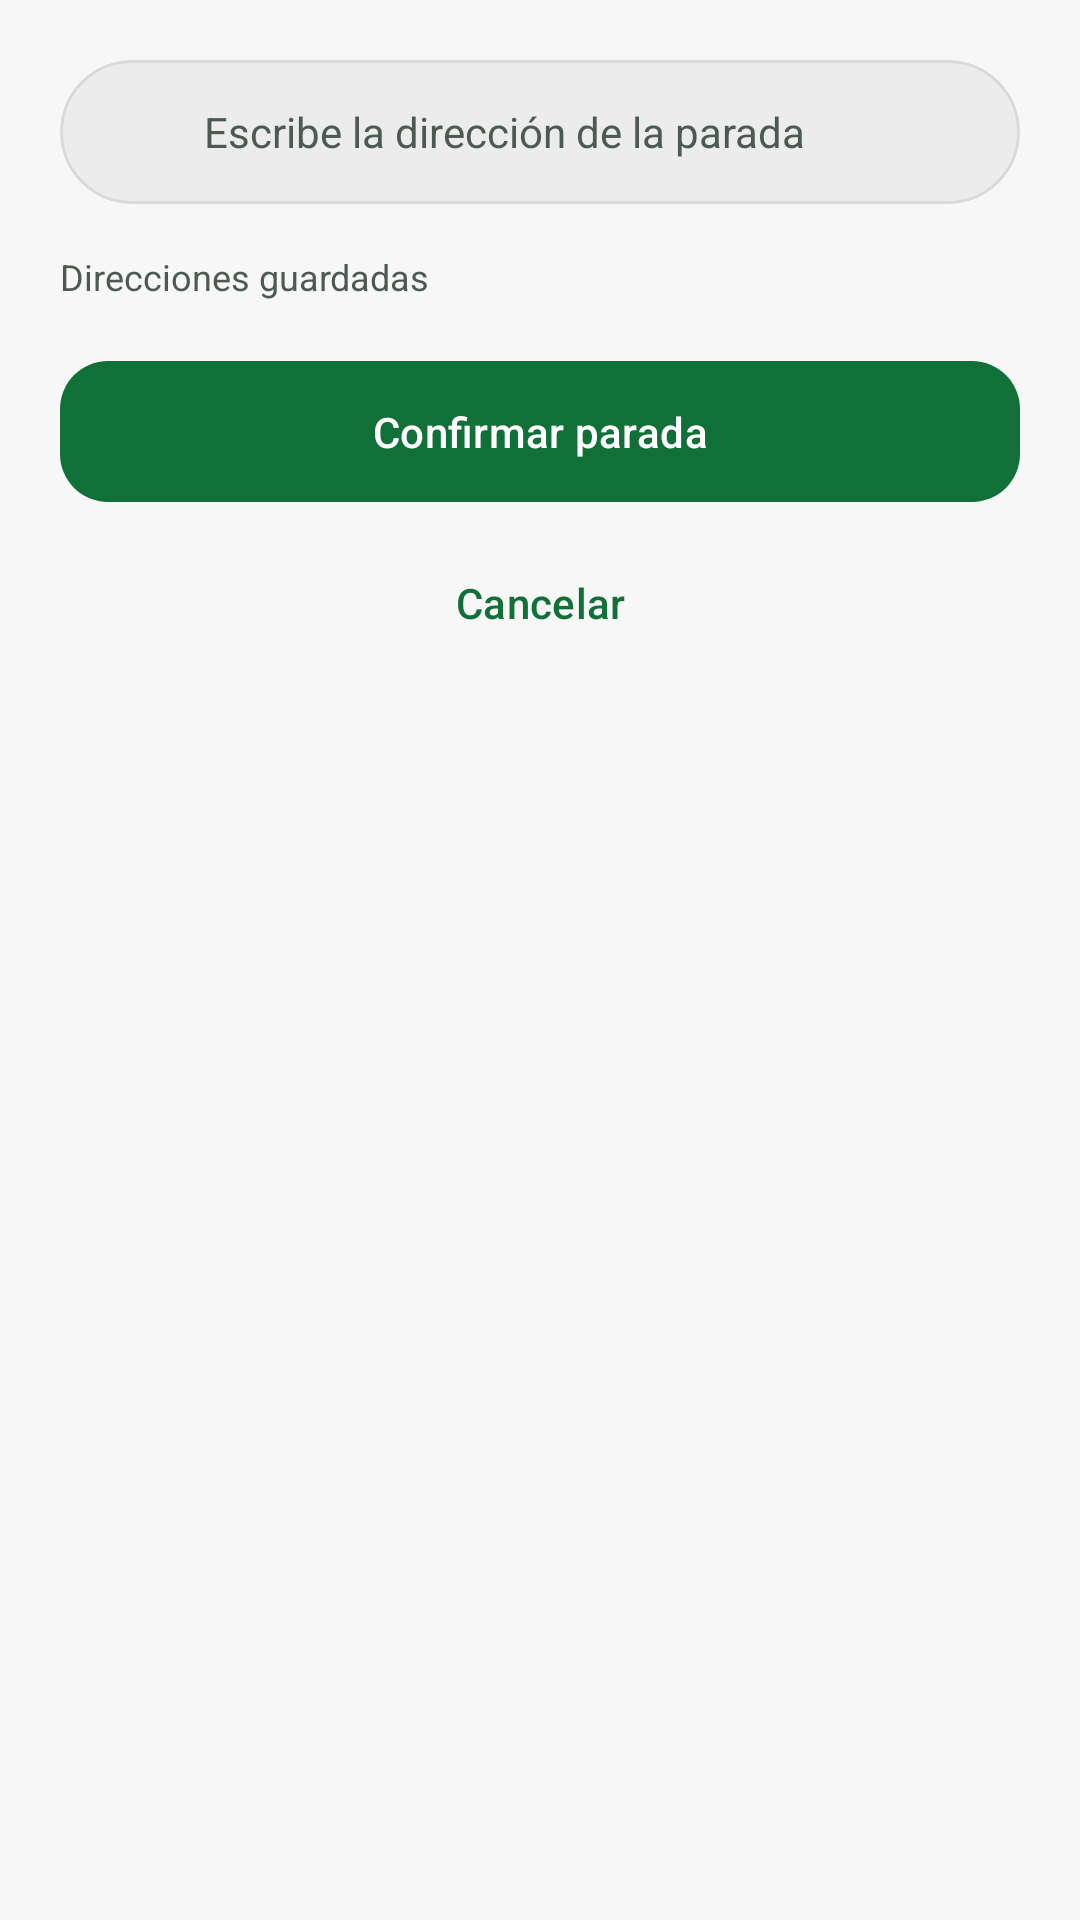

Android layout source for this screen:
<!-- AndroidManifest.xml: application theme Theme.Drivo -->
<!-- res/layout/panel_pick_stop.xml -->
<?xml version="1.0" encoding="utf-8"?>
<LinearLayout xmlns:android="http://schemas.android.com/apk/res/android"
    xmlns:app="http://schemas.android.com/apk/res-auto"
    xmlns:tools="http://schemas.android.com/tools"
    android:layout_width="match_parent"
    android:layout_height="wrap_content"
    android:orientation="vertical"
    android:paddingStart="20dp"
    android:paddingTop="20dp"
    android:paddingEnd="20dp"
    android:paddingBottom="24dp">

    <com.google.android.material.card.MaterialCardView
        android:layout_width="match_parent"
        android:layout_height="wrap_content"
        android:layout_marginBottom="12dp"
        app:cardCornerRadius="28dp"
        app:cardElevation="0dp"
        app:cardBackgroundColor="?attr/colorSurfaceVariant">

        <LinearLayout
            android:layout_width="match_parent"
            android:layout_height="wrap_content"
            android:gravity="center_vertical"
            android:orientation="horizontal"
            android:paddingHorizontal="16dp"
            android:paddingVertical="14dp">

            <ImageView
                android:layout_width="20dp"
                android:layout_height="20dp"
                android:layout_marginEnd="12dp"
                android:contentDescription="@string/pick_stop_search_icon_description"
                android:src="@drawable/ic_search"
                app:tint="?attr/colorOnSurfaceVariant" />

            <EditText
                android:id="@+id/input_stop_query"
                android:layout_width="0dp"
                android:layout_height="wrap_content"
                android:layout_weight="1"
                android:background="@null"
                android:hint="@string/pick_stop_search_hint"
                android:imeOptions="actionSearch"
                android:inputType="text"
                android:maxLines="1"
                android:padding="0dp"
                android:textColor="?attr/colorOnSurface"
                android:textColorHint="?attr/colorOnSurfaceVariant"
                android:textSize="14sp"
                tools:text="Calle Reforma 22, Centro, Orizaba" />

            <ImageView
                android:id="@+id/btn_stop_clear"
                android:layout_width="20dp"
                android:layout_height="20dp"
                android:layout_marginStart="8dp"
                android:clickable="true"
                android:contentDescription="@string/pick_stop_search_clear_description"
                android:focusable="true"
                android:src="@drawable/ic_close"
                android:visibility="gone"
                app:tint="?attr/colorOnSurfaceVariant" />
        </LinearLayout>
    </com.google.android.material.card.MaterialCardView>

    
    <LinearLayout
        android:id="@+id/container_stop_predictions"
        android:layout_width="match_parent"
        android:layout_height="wrap_content"
        android:orientation="vertical"
        android:visibility="gone" />

    
    <TextView
        android:id="@+id/text_stop_no_results"
        android:layout_width="match_parent"
        android:layout_height="wrap_content"
        android:paddingVertical="16dp"
        android:text="@string/pick_stop_no_results"
        android:textColor="?attr/colorOnSurfaceVariant"
        android:textSize="13sp"
        android:visibility="gone" />

    <LinearLayout
        android:id="@+id/group_stop_default_list"
        android:layout_width="match_parent"
        android:layout_height="wrap_content"
        android:orientation="vertical">

        <TextView
            android:id="@+id/text_stop_saved_addresses_label"
            android:layout_width="wrap_content"
            android:layout_height="wrap_content"
            android:layout_marginTop="4dp"
            android:layout_marginBottom="4dp"
            android:text="@string/home_saved_addresses"
            android:textColor="?attr/colorOnSurfaceVariant"
            android:textSize="12sp" />

        <LinearLayout
            android:id="@+id/container_stop_saved_addresses"
            android:layout_width="match_parent"
            android:layout_height="wrap_content"
            android:orientation="vertical" />
    </LinearLayout>

    
    <com.google.android.material.button.MaterialButton
        android:id="@+id/btn_confirm_stop"
        android:layout_width="match_parent"
        android:layout_height="wrap_content"
        android:layout_marginTop="12dp"
        android:paddingTop="14dp"
        android:paddingBottom="14dp"
        android:text="@string/pick_stop_confirm"
        android:textAllCaps="false"
        app:cornerRadius="16dp" />

    <com.google.android.material.button.MaterialButton
        android:id="@+id/btn_cancel_stop"
        style="@style/Widget.Material3.Button.TextButton"
        android:layout_width="match_parent"
        android:layout_height="wrap_content"
        android:layout_marginTop="4dp"
        android:paddingTop="12dp"
        android:paddingBottom="12dp"
        android:text="@string/pick_stop_cancel"
        android:textAllCaps="false"
        app:cornerRadius="16dp" />

    <com.google.android.material.button.MaterialButton
        android:id="@+id/btn_cancel_stop_search"
        style="@style/Widget.Material3.Button.OutlinedButton"
        android:layout_width="match_parent"
        android:layout_height="wrap_content"
        android:layout_marginTop="12dp"
        android:paddingTop="14dp"
        android:paddingBottom="14dp"
        android:text="@string/pick_stop_cancel_search"
        android:textAllCaps="false"
        android:visibility="gone"
        app:cornerRadius="16dp" />
</LinearLayout>
<!-- resources referenced by this layout -->
<resources>
  <string name="home_saved_addresses">Direcciones guardadas</string>
  <string name="pick_stop_cancel">Cancelar</string>
  <string name="pick_stop_cancel_search">Cancelar búsqueda</string>
  <string name="pick_stop_confirm">Confirmar parada</string>
  <string name="pick_stop_no_results">Sin resultados para tu búsqueda</string>
  <string name="pick_stop_search_clear_description">Borrar búsqueda</string>
  <string name="pick_stop_search_hint">Escribe la dirección de la parada</string>
  <string name="pick_stop_search_icon_description">Buscar parada</string>
  <style name="Theme.Drivo" parent="Theme.Material3.DayNight.NoActionBar">
          <item name="colorPrimary">@color/drivo_primary</item>
          <item name="colorOnPrimary">@color/drivo_on_primary</item>
          <item name="colorPrimaryContainer">@color/drivo_primary_container</item>
          <item name="colorOnPrimaryContainer">@color/drivo_on_primary_container</item>
  
          <item name="colorSecondary">@color/drivo_secondary</item>
          <item name="colorOnSecondary">@color/drivo_on_secondary</item>
          <item name="colorSecondaryContainer">@color/drivo_secondary_container</item>
          <item name="colorOnSecondaryContainer">@color/drivo_on_secondary_container</item>
  
          <item name="android:colorBackground">@color/drivo_background</item>
          <item name="colorOnBackground">@color/drivo_on_background</item>
          <item name="colorSurface">@color/drivo_surface</item>
          <item name="colorOnSurface">@color/drivo_on_surface</item>
          <item name="colorSurfaceVariant">@color/drivo_surface_variant</item>
          <item name="colorOnSurfaceVariant">@color/drivo_on_surface_variant</item>
          <item name="colorOutline">@color/drivo_outline</item>
          <item name="colorOutlineVariant">@color/drivo_outline_variant</item>
  
          <item name="colorError">@color/drivo_error</item>
          <item name="colorOnError">@color/drivo_on_error</item>
      </style>
  <color name="drivo_primary">#107038</color>
  <color name="drivo_on_primary">#FFFFFF</color>
  <color name="drivo_primary_container">#DFF0E2</color>
  <color name="drivo_on_primary_container">#0B3C20</color>
  <color name="drivo_secondary">#FFC21A</color>
  <color name="drivo_on_secondary">#10251A</color>
  <color name="drivo_secondary_container">#FFF5DF</color>
  <color name="drivo_on_secondary_container">#614502</color>
  <color name="drivo_background">#F6F7F6</color>
  <color name="drivo_on_background">#10251A</color>
  <color name="drivo_surface">#FFFFFF</color>
  <color name="drivo_on_surface">#10251A</color>
  <color name="drivo_surface_variant">#EBECEB</color>
  <color name="drivo_on_surface_variant">#4C5B52</color>
  <color name="drivo_outline">#D7DAD8</color>
  <color name="drivo_outline_variant">#D7DAD8</color>
  <color name="drivo_error">#C82B21</color>
  <color name="drivo_on_error">#FFFFFF</color>
</resources>
